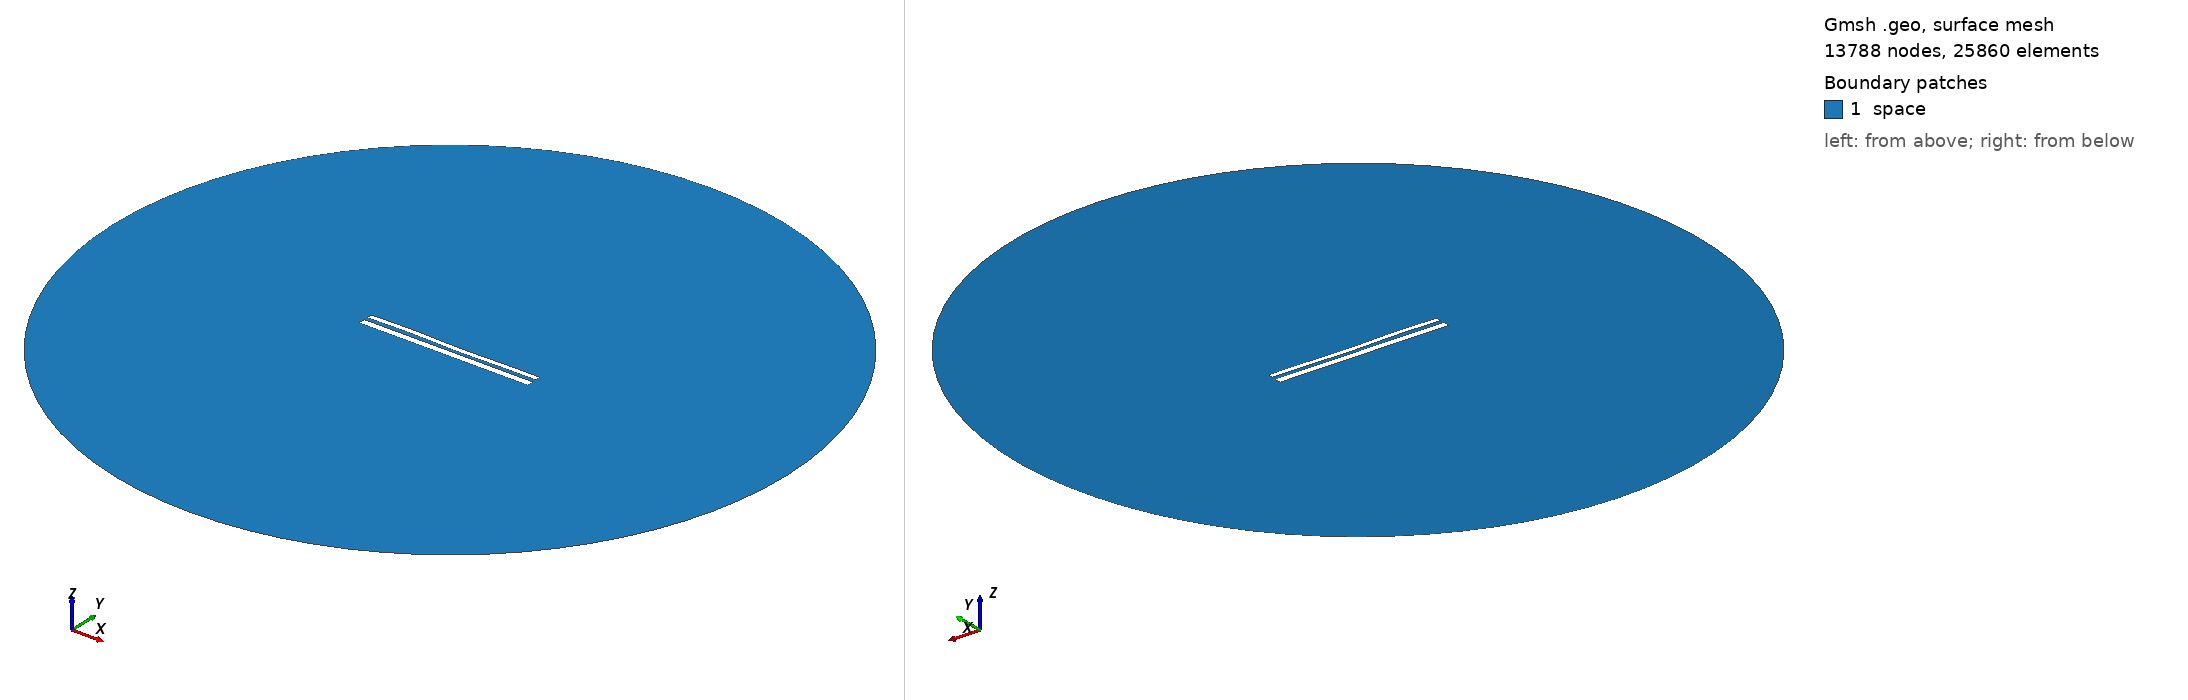

Gmsh geometry script, surface-meshed: 13788 nodes, 25860 surface elements. Boundary patches (legend numbers): 1 space. Left view from above one corner, right view from below the opposite corner. Legend entries are the model's physical surfaces. The drawing asked Gmsh for element sizes between 1% and 20% of the model's largest extent; the script's own settings can give other sizes.

=== 10800.geo (drawn) ===
//---------------------------------------
// Geometry kernel
//---------------------------------------

SetFactory("OpenCASCADE");



//---------------------------------------
// Parameters of the geometry
//---------------------------------------

// Overetch of the upper plate
overetch = 0.375;

// Distance between the plates
distance = 2.0;

// Discretization over the x axis (for the deformation)
nx = 50; 

// Length of the plate
L = 100 - overetch; 

// Number of modes
n = 4; 

// 1st mode coefficient
coeff(1) = -0.075;
beta(1) = 0.596864 * 3.1415926535 / L;

// 2nd mode coefficient
coeff(2) = -0.075;
beta(2) = 1.49418 * 3.1415926535 / L;

// 3rd mode coefficient
coeff(3) = 0.15;
beta(3) = 2.50025 * 3.1415926535 / L;

// 4th mode coefficient
coeff(4) = 0.15;
beta(4) = 3.49999 * 3.1415926535 / L;



//---------------------------------------
// Upper plate (deformed rectangle)
//---------------------------------------

// Coordiantes of the upper plate
xmin = -50;
xmax = 50 - overetch;

// Height of the upper plate
yheight = 4 - 2 * overetch;

// Indexes of the points
UpperID[] = {};
LowerID[] = {};
LeftID[] = {};
RightID[] = {};

// Point index
p = 1;

// Horizontal edges
For i In {1:nx}
    x = xmin + (i-1)*(xmax - xmin)/(nx-1);

    y_bottom = distance / 2 + overetch;
    For j In {1:n}
        C = (Cosh(beta(j)*L) + Cos(beta(j)*L)) / (Sinh(beta(j)*L) + Sin(beta(j)*L));
        y_bottom  = y_bottom + coeff(j) * (Cosh(beta(j)*(x+50)) - Cos(beta(j)*(x+50)) - C * (Sinh(beta(j)*(x+50)) - Sin(beta(j)*(x+50))));
    EndFor

    y_top = y_bottom + yheight;

    Point(p) = {x, y_top, 0, 1.0};
    UpperID[i] = p;
    p = p + 1;

    Point(p) = {x, y_bottom, 0, 1.0};
    LowerID[i] = p;
    p = p + 1;
EndFor

// Create point lists
UpperPts[] = {}; LowerPts[] = {};
For i In {1:nx}
  UpperPts[] += {UpperID[i]};
  LowerPts[] += {LowerID[i]};
EndFor

// Build splines
Spline(1) = {UpperPts[]};
Spline(2) = {LowerPts[]};
Line(3) = {LowerPts[nx-1], UpperPts[nx-1]};
Line(4) = {LowerPts[0], UpperPts[0]};

// Build the plane surface
Curve Loop(1) = {2, 3, -1, -4};
Plane Surface(1) = {1};



//---------------------------------------
// Lower plate (rectangle)
//---------------------------------------

// Vertices
Point(1001) = {-50, -1, 0, 1.0};
Point(1002) = { 50, -1, 0, 1.0};
Point(1003) = { 50,  -5, 0, 1.0};
Point(1004) = {-50,  -5, 0, 1.0};

// Edges
Line(5) = {1001, 1002};
Line(6) = {1002, 1003};
Line(7) = {1003, 1004};
Line(8) = {1004, 1001};

// Plane surface
Line Loop(2) = {5, 6, 7, 8};
Plane Surface(2) = {2}; 



//---------------------------------------
// Outer (fictious) boundary
//---------------------------------------

// Points
Point(1005) = {0, 0, 0};       // Center
Point(1006) = {200, 0, 0};     // Start point
Point(1007) = {0, 200, 0};     // 90 degrees
Point(1008) = {-200, 0, 0};    // 180 degrees
Point(1009) = {0, -200, 0};    // 270 degrees

// Circle arcs (each needs start, center, end)
Circle(9) = {1006, 1005, 1007};
Circle(10) = {1007, 1005, 1008};
Circle(11) = {1008, 1005, 1009};
Circle(12) = {1009, 1005, 1006};

// Plane surface for the entire domain
Curve Loop(3) = {9, 10, 11, 12};
Surface(3) = {3};

// Subtract the plates from the whole domain to obtain the actual domain where we want to solve the equations
BooleanDifference{ Surface{3}; Delete; }{ Surface{1}; Surface{2}; Delete; }




//---------------------------------------
// Transfinite Lines/Curves
//---------------------------------------

// Set the number of points on the boundaries
r = 7;

// Plates
Transfinite Curve {1, 2} = 50*r Using Progression 1;
Transfinite Curve {3, 4} = 2*r Using Progression 1;
Transfinite Line {5, 7} = 50*r Using Progression 1;
Transfinite Line {6, 8} = 2*r Using Progression 1;

// Outer boundary
Transfinite Line {9, 10, 11, 12} = 20 Using Progression 1;



//---------------------------------------
// Physical groups
//---------------------------------------                

// Physical curves (boundaries)
Physical Line("force_segment", 10) = {2};
Physical Line("upper_plate", 11) = {1, 3, 4};
Physical Line("lower_plate", 12) = {5, 6, 7, 8};
Physical Line("boundary", 20) = {9, 10, 11, 12};

// Physical Surfaces
Physical Surface("space", 30) = {3};



//---------------------------------------
// 6. Generate the Mesh
//---------------------------------------

// 2D mesh generation
Mesh 2;
